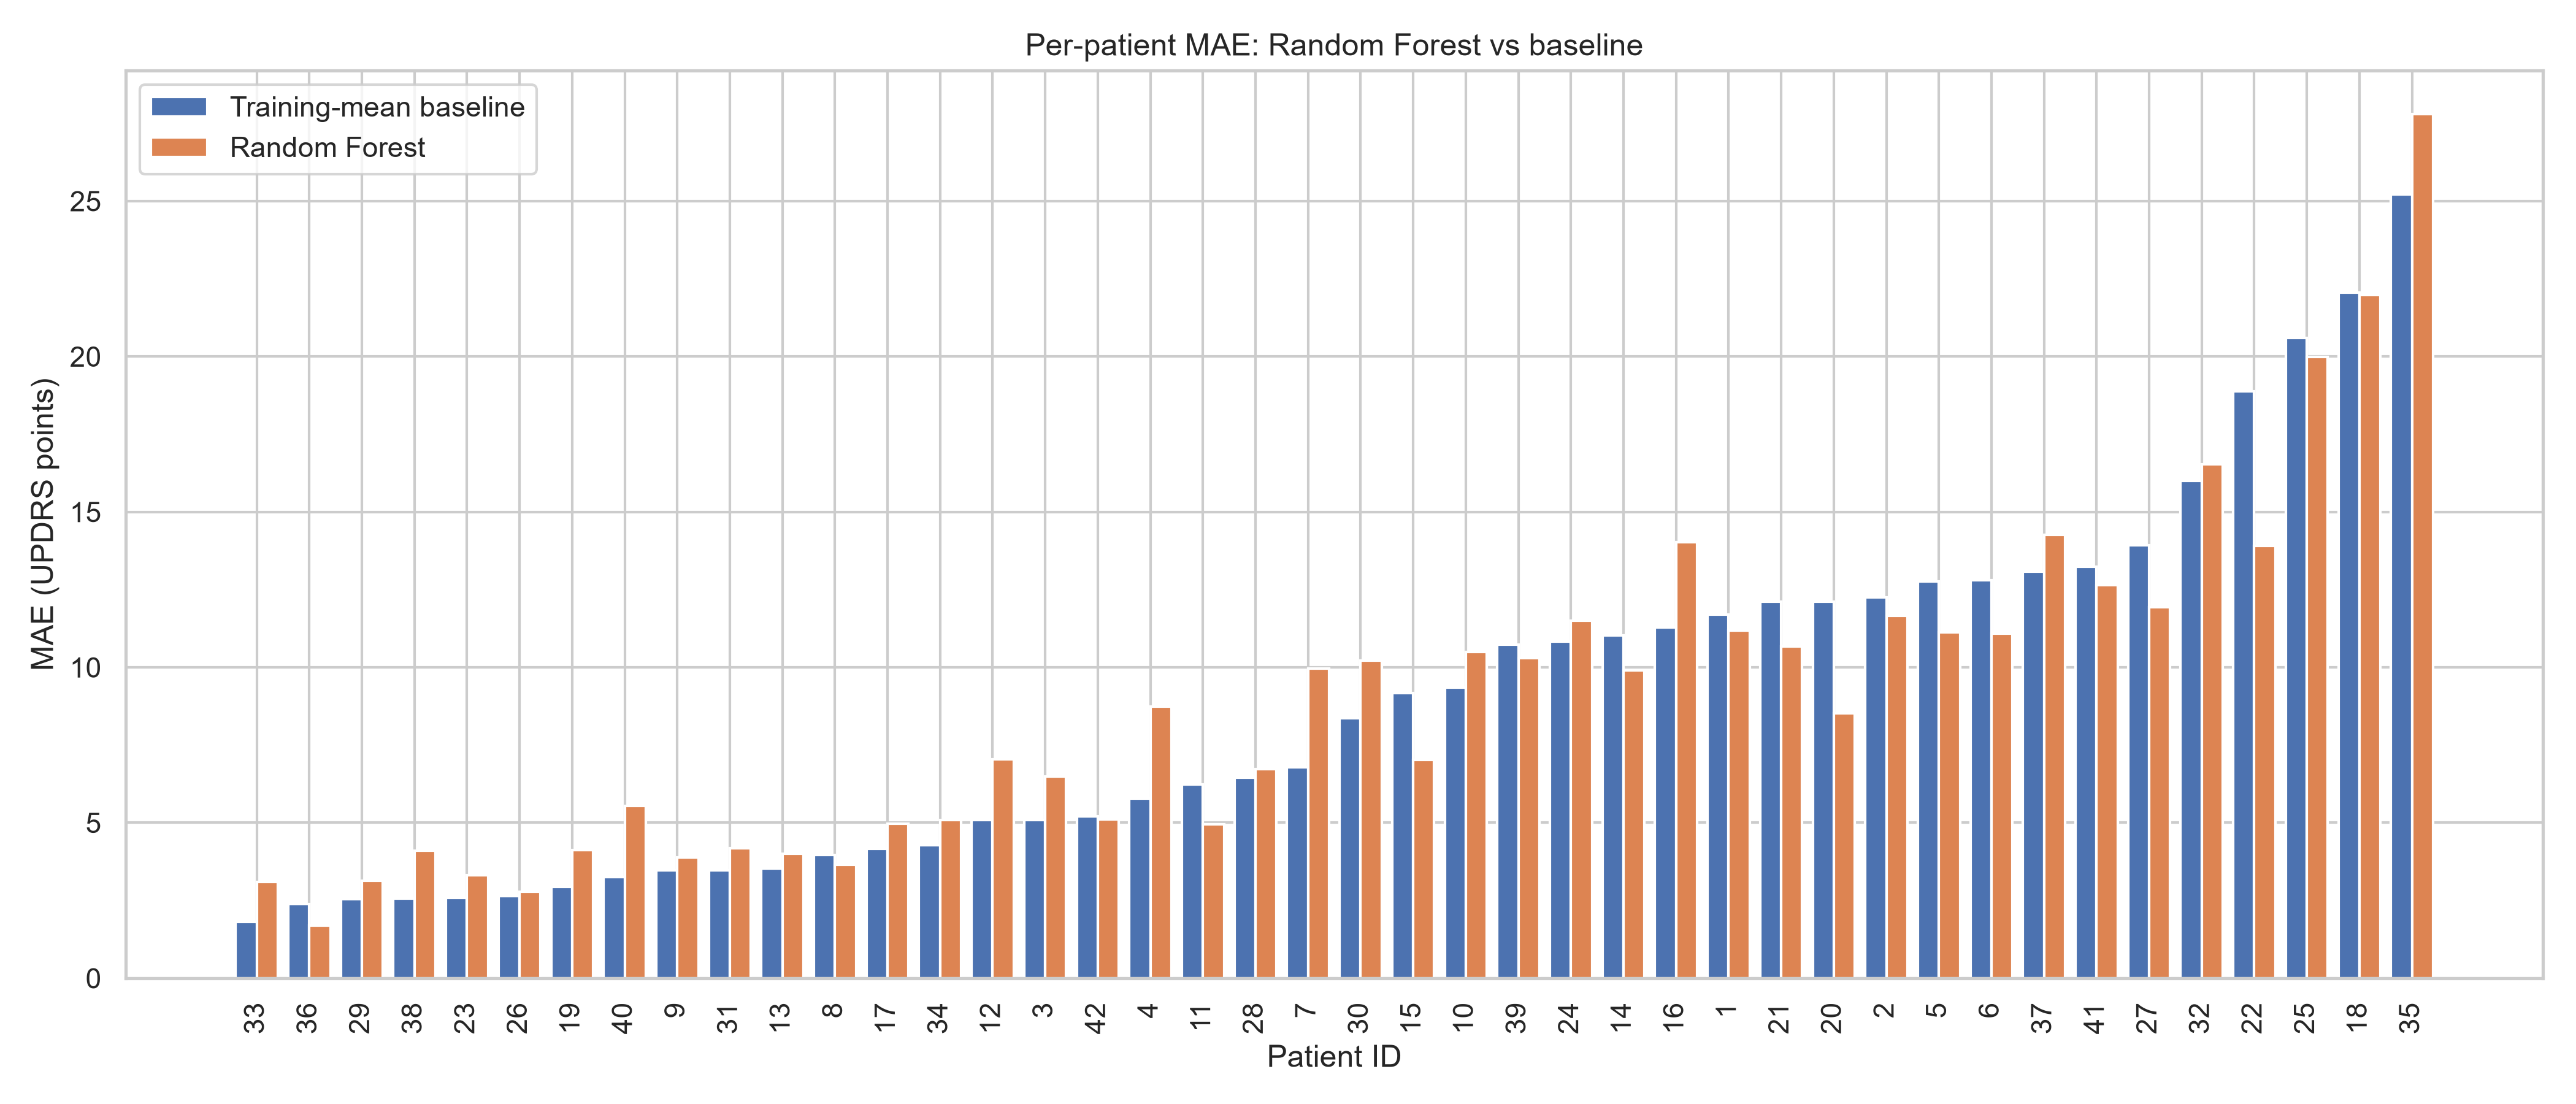

The data file committed next to this chart (first rows):
subject#, Training-mean baseline, Linear Regression, Random Forest, SVR (RBF)
1, 11.69, 10, 11.19, 11.92
2, 12.26, 8.56, 11.67, 11.7
3, 5.083, 6.474, 6.491, 5.823
4, 5.777, 7.897, 8.74, 5.205
5, 12.76, 11.52, 11.13, 13.36
6, 12.8, 12.66, 11.09, 13.3
7, 6.778, 11.24, 9.967, 6.215
8, 3.96, 3.281, 3.656, 3.174
9, 3.462, 5.597, 3.886, 3.239
10, 9.346, 9.832, 10.49, 8.435
11, 6.235, 5.165, 4.954, 5.195
12, 5.083, 9.202, 7.047, 4.355
13, 3.537, 4.66, 4.01, 3.229
14, 11.03, 8.412, 9.908, 10.6
15, 9.163, 8.201, 7.019, 8.842
16, 11.29, 11.41, 14.03, 10.57
17, 4.151, 5.244, 4.973, 4.471
18, 22.06, 20.78, 21.98, 20.97
19, 2.936, 3.085, 4.123, 2.386
20, 12.11, 5.158, 8.525, 11.57
21, 12.1, 11.45, 10.66, 12.79
22, 18.88, 13.47, 13.9, 17.74
23, 2.576, 2.762, 3.313, 1.726
24, 10.82, 12.23, 11.51, 10.34
25, 20.6, 19.2, 19.99, 21.48
26, 2.649, 3.041, 2.785, 2.923
27, 13.93, 9.985, 11.93, 12.78
28, 6.456, 7.245, 6.72, 7.066
29, 2.546, 2.917, 3.143, 3.332
30, 8.364, 12.93, 10.22, 9.569
31, 3.479, 3.648, 4.187, 3.774
32, 16.01, 16.93, 16.53, 15.73
33, 1.809, 7.434, 3.095, 2.078
34, 4.28, 6.347, 5.088, 5.525
35, 25.21, 28.57, 27.8, 25.61
36, 2.379, 9.756, 1.693, 1.752
37, 13.08, 14.81, 14.26, 14.05
38, 2.555, 4.223, 4.105, 1.74
39, 10.74, 11.73, 10.29, 11.69
40, 3.247, 6.066, 5.543, 2.494
41, 13.24, 11.82, 12.64, 14.04
42, 5.199, 5.441, 5.106, 6.289
